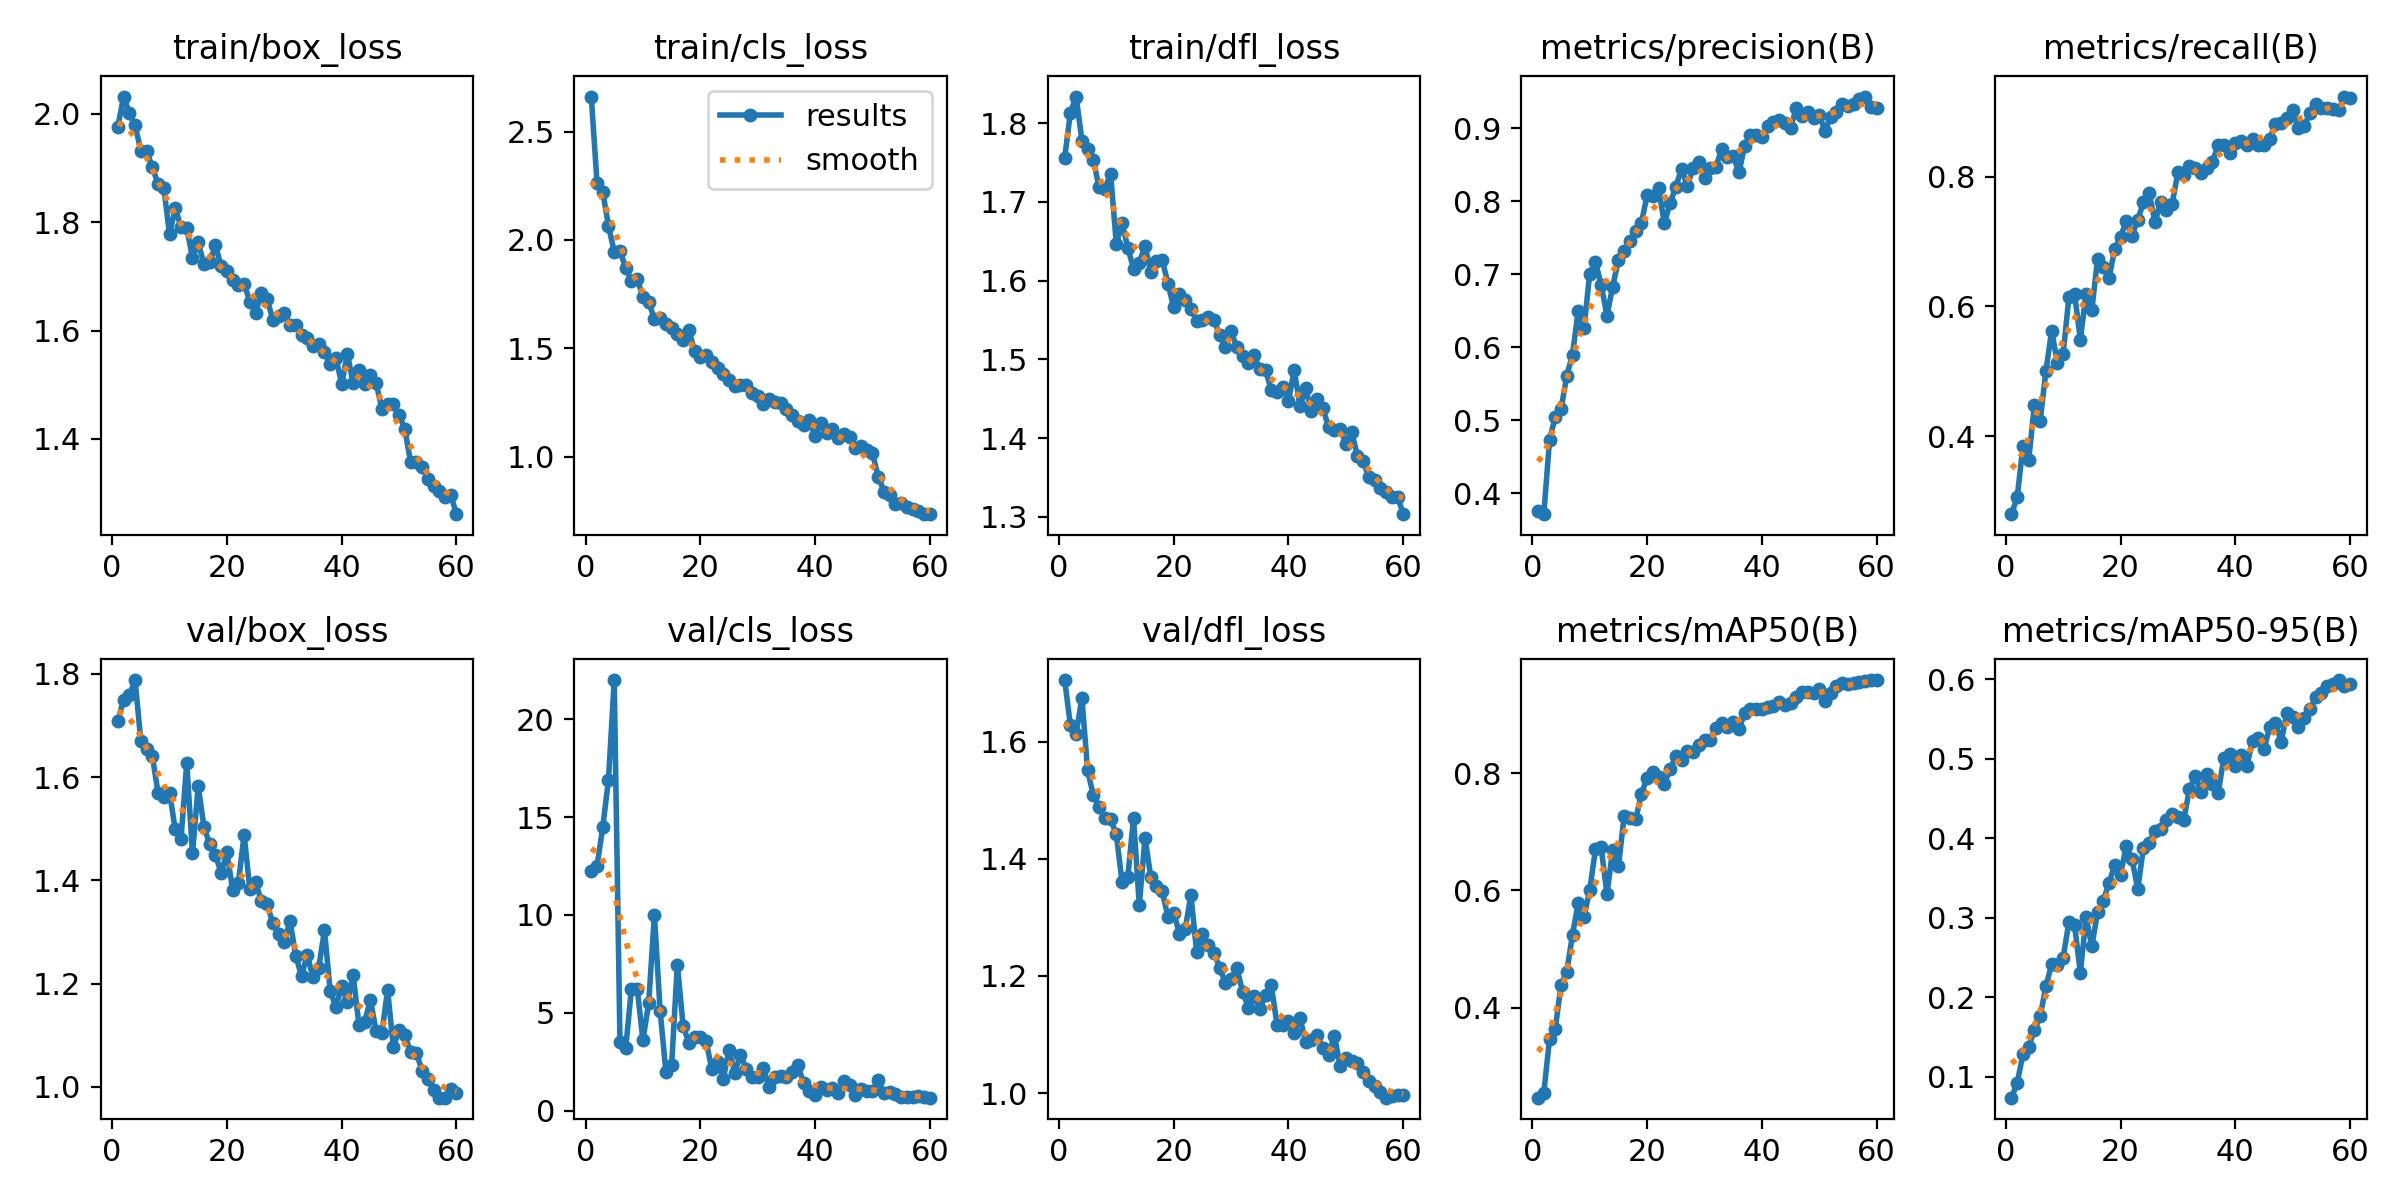

Source data for this figure (header and first rows):
epoch, time, train/box_loss, train/cls_loss, train/dfl_loss, metrics/precision(B), metrics/recall(B), metrics/mAP50(B), metrics/mAP50-95(B), val/box_loss, val/cls_loss, val/dfl_loss, lr/pg0, lr/pg1, lr/pg2
1, 17, 1.977, 2.661, 1.756, 0.3762, 0.2796, 0.2462, 0.07391, 1.709, 12.23, 1.705, 0.0006587, 0.0006587, 0.0006587
2, 32.15, 2.032, 2.265, 1.813, 0.3716, 0.3056, 0.2548, 0.09218, 1.75, 12.49, 1.628, 0.001304, 0.001304, 0.001304
3, 46.5, 2.001, 2.222, 1.834, 0.4733, 0.3846, 0.3464, 0.1288, 1.758, 14.48, 1.613, 0.001926, 0.001926, 0.001926
4, 61.11, 1.979, 2.064, 1.778, 0.5049, 0.3632, 0.3641, 0.1378, 1.788, 16.91, 1.674, 0.001901, 0.001901, 0.001901
5, 75.6, 1.932, 1.946, 1.767, 0.5153, 0.4483, 0.4389, 0.159, 1.67, 21.99, 1.551, 0.001868, 0.001868, 0.001868
6, 90.34, 1.932, 1.948, 1.753, 0.5609, 0.4235, 0.4609, 0.1761, 1.654, 3.5, 1.508, 0.001835, 0.001835, 0.001835
7, 104.6, 1.901, 1.872, 1.719, 0.59, 0.5002, 0.5245, 0.2137, 1.641, 3.2, 1.489, 0.001802, 0.001802, 0.001802
8, 119.5, 1.871, 1.811, 1.717, 0.6501, 0.5624, 0.5779, 0.2419, 1.569, 6.244, 1.469, 0.001769, 0.001769, 0.001769
9, 134.2, 1.864, 1.82, 1.736, 0.6261, 0.5133, 0.5545, 0.2401, 1.561, 6.242, 1.468, 0.001736, 0.001736, 0.001736
10, 148.4, 1.777, 1.737, 1.647, 0.7008, 0.5263, 0.6003, 0.2499, 1.57, 3.611, 1.442, 0.001703, 0.001703, 0.001703
11, 162.3, 1.826, 1.712, 1.673, 0.7168, 0.614, 0.6698, 0.2943, 1.499, 5.493, 1.36, 0.00167, 0.00167, 0.00167
12, 176.8, 1.791, 1.636, 1.642, 0.6856, 0.619, 0.6731, 0.2905, 1.48, 10.01, 1.369, 0.001637, 0.001637, 0.001637
13, 190.9, 1.79, 1.638, 1.615, 0.6433, 0.5488, 0.5936, 0.2311, 1.627, 5.098, 1.47, 0.001604, 0.001604, 0.001604
14, 206, 1.734, 1.61, 1.622, 0.683, 0.6199, 0.6683, 0.3006, 1.452, 2.005, 1.321, 0.001571, 0.001571, 0.001571
15, 220.1, 1.763, 1.593, 1.645, 0.7195, 0.5939, 0.6413, 0.2643, 1.583, 2.333, 1.435, 0.001538, 0.001538, 0.001538
16, 234.5, 1.723, 1.565, 1.611, 0.7318, 0.6734, 0.7263, 0.307, 1.503, 7.466, 1.369, 0.001505, 0.001505, 0.001505
17, 249, 1.726, 1.539, 1.625, 0.7454, 0.6606, 0.7228, 0.3212, 1.47, 4.338, 1.354, 0.001472, 0.001472, 0.001472
18, 263.5, 1.757, 1.583, 1.627, 0.7594, 0.6437, 0.7208, 0.3444, 1.45, 3.47, 1.344, 0.001439, 0.001439, 0.001439
19, 278, 1.719, 1.487, 1.596, 0.7701, 0.6889, 0.764, 0.3662, 1.414, 3.769, 1.3, 0.001406, 0.001406, 0.001406
20, 292.8, 1.709, 1.46, 1.566, 0.8082, 0.7072, 0.7921, 0.3538, 1.454, 3.78, 1.308, 0.001373, 0.001373, 0.001373
21, 307.1, 1.692, 1.47, 1.583, 0.8074, 0.7316, 0.8024, 0.3905, 1.381, 3.579, 1.272, 0.00134, 0.00134, 0.00134
22, 320.9, 1.685, 1.436, 1.576, 0.818, 0.709, 0.7928, 0.3738, 1.396, 2.123, 1.281, 0.001307, 0.001307, 0.001307
23, 335.2, 1.687, 1.407, 1.564, 0.7698, 0.7337, 0.782, 0.3364, 1.488, 2.496, 1.338, 0.001274, 0.001274, 0.001274
24, 349, 1.653, 1.379, 1.549, 0.7971, 0.7606, 0.8066, 0.3881, 1.382, 1.626, 1.241, 0.001241, 0.001241, 0.001241
25, 363.2, 1.633, 1.351, 1.55, 0.8196, 0.7744, 0.8283, 0.394, 1.396, 3.105, 1.271, 0.001208, 0.001208, 0.001208
26, 377.3, 1.669, 1.328, 1.554, 0.8444, 0.73, 0.822, 0.4095, 1.36, 1.939, 1.254, 0.001175, 0.001175, 0.001175
27, 392.1, 1.658, 1.332, 1.55, 0.8208, 0.7615, 0.8381, 0.4117, 1.354, 2.868, 1.239, 0.001142, 0.001142, 0.001142
28, 406.1, 1.62, 1.332, 1.532, 0.8455, 0.7492, 0.8367, 0.4226, 1.317, 2.15, 1.214, 0.001109, 0.001109, 0.001109
29, 420.1, 1.627, 1.291, 1.516, 0.8531, 0.7583, 0.848, 0.4307, 1.296, 1.724, 1.188, 0.001076, 0.001076, 0.001076
30, 434.1, 1.632, 1.279, 1.535, 0.8322, 0.8066, 0.8563, 0.4271, 1.28, 1.731, 1.194, 0.001043, 0.001043, 0.001043
31, 448.1, 1.61, 1.244, 1.515, 0.8449, 0.8022, 0.8563, 0.4224, 1.322, 2.165, 1.214, 0.00101, 0.00101, 0.00101
32, 462.1, 1.611, 1.266, 1.504, 0.8474, 0.8159, 0.8774, 0.4615, 1.253, 1.191, 1.173, 0.000977, 0.000977, 0.000977
33, 475.9, 1.592, 1.249, 1.496, 0.8713, 0.8135, 0.886, 0.4783, 1.215, 1.742, 1.146, 0.000944, 0.000944, 0.000944
34, 490.1, 1.587, 1.247, 1.506, 0.8602, 0.8065, 0.8786, 0.4586, 1.255, 1.786, 1.166, 0.000911, 0.000911, 0.000911
35, 504, 1.572, 1.22, 1.488, 0.8621, 0.8141, 0.8866, 0.4811, 1.212, 1.727, 1.143, 0.000878, 0.000878, 0.000878
36, 517.9, 1.575, 1.193, 1.487, 0.8393, 0.8233, 0.8751, 0.4687, 1.231, 1.98, 1.167, 0.000845, 0.000845, 0.000845
37, 531.7, 1.561, 1.164, 1.461, 0.8755, 0.8482, 0.9018, 0.4564, 1.303, 2.314, 1.185, 0.000812, 0.000812, 0.000812
38, 545.5, 1.538, 1.143, 1.458, 0.8912, 0.849, 0.9095, 0.5006, 1.185, 1.427, 1.117, 0.000779, 0.000779, 0.000779
39, 559.2, 1.55, 1.17, 1.465, 0.8913, 0.8365, 0.9093, 0.5065, 1.154, 1.007, 1.116, 0.000746, 0.000746, 0.000746
40, 573.1, 1.501, 1.094, 1.447, 0.8877, 0.8522, 0.9097, 0.4904, 1.196, 0.7995, 1.123, 0.000713, 0.000713, 0.000713
41, 586.8, 1.557, 1.154, 1.486, 0.9031, 0.8552, 0.9134, 0.5051, 1.164, 1.206, 1.103, 0.00068, 0.00068, 0.00068
42, 600.7, 1.502, 1.108, 1.441, 0.9086, 0.8493, 0.9138, 0.4904, 1.217, 1.083, 1.129, 0.000647, 0.000647, 0.000647
43, 614.4, 1.527, 1.127, 1.463, 0.9116, 0.8579, 0.9211, 0.5227, 1.121, 1.167, 1.088, 0.000614, 0.000614, 0.000614
44, 628.5, 1.502, 1.086, 1.434, 0.9068, 0.8488, 0.9163, 0.5263, 1.126, 0.9053, 1.091, 0.000581, 0.000581, 0.000581
45, 643.4, 1.518, 1.104, 1.45, 0.9002, 0.8485, 0.9194, 0.5117, 1.168, 1.513, 1.099, 0.000548, 0.000548, 0.000548
46, 657.3, 1.503, 1.088, 1.438, 0.9281, 0.8584, 0.9292, 0.5401, 1.109, 1.292, 1.076, 0.000515, 0.000515, 0.000515
47, 671, 1.456, 1.041, 1.414, 0.9165, 0.8821, 0.9377, 0.5452, 1.105, 0.8312, 1.065, 0.000482, 0.000482, 0.000482
48, 685.2, 1.464, 1.047, 1.41, 0.9216, 0.8831, 0.9378, 0.5214, 1.188, 1.131, 1.098, 0.000449, 0.000449, 0.000449
49, 698.8, 1.464, 1.031, 1.412, 0.9143, 0.8899, 0.9374, 0.5577, 1.077, 1.009, 1.047, 0.000416, 0.000416, 0.000416
50, 712.8, 1.444, 1.015, 1.393, 0.9182, 0.9023, 0.9429, 0.5525, 1.111, 1.014, 1.059, 0.000383, 0.000383, 0.000383
51, 752.6, 1.418, 0.9065, 1.408, 0.8961, 0.8749, 0.9229, 0.5395, 1.1, 1.558, 1.055, 0.00035, 0.00035, 0.00035
52, 766.7, 1.357, 0.8384, 1.378, 0.9157, 0.8781, 0.936, 0.5513, 1.068, 0.8835, 1.052, 0.000317, 0.000317, 0.000317
53, 780.5, 1.358, 0.8216, 1.37, 0.9221, 0.8976, 0.9487, 0.5623, 1.066, 0.9419, 1.037, 0.000284, 0.000284, 0.000284
54, 794.1, 1.348, 0.7823, 1.351, 0.9329, 0.9123, 0.9529, 0.5774, 1.032, 0.8628, 1.021, 0.000251, 0.000251, 0.000251
55, 807.7, 1.325, 0.7858, 1.347, 0.9298, 0.9063, 0.9512, 0.5821, 1.015, 0.7028, 1.012, 0.000218, 0.000218, 0.000218
56, 821.5, 1.313, 0.7677, 1.336, 0.9332, 0.9055, 0.9535, 0.5918, 0.9947, 0.6903, 1.002, 0.000185, 0.000185, 0.000185
57, 835, 1.304, 0.7591, 1.331, 0.9402, 0.9041, 0.9555, 0.5938, 0.9793, 0.729, 0.9924, 0.000152, 0.000152, 0.000152
58, 848.8, 1.293, 0.7491, 1.325, 0.9432, 0.9022, 0.9572, 0.5989, 0.9791, 0.7453, 0.9959, 0.000119, 0.000119, 0.000119
59, 862.3, 1.297, 0.7359, 1.326, 0.9293, 0.9237, 0.9587, 0.591, 0.9966, 0.7233, 0.9968, 8.6e-05, 8.6e-05, 8.6e-05
60, 875.9, 1.261, 0.7338, 1.303, 0.9281, 0.9219, 0.9583, 0.5941, 0.9884, 0.67, 0.9968, 5.3e-05, 5.3e-05, 5.3e-05
